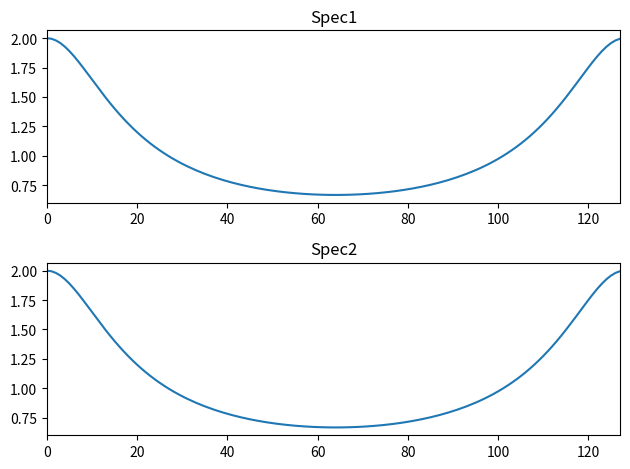

Python code for this plot:
import numpy as np
import matplotlib.pyplot as plt


def task6_3():
  # 定義
  N = 128
  k = np.arange(N)
  spec1 = abs(1 / (1 - 0.5 * np.exp(-1j * 2 * np.pi * k / N)))
  h = np.zeros(N)
  h[0] = 1
  for n in range(1, N):
      h[n] = 0.5 * h[n - 1]
  spec2 = abs(np.fft.fft(h))

  # plot
  plt.subplot(2, 1, 1)
  plt.plot(k, spec1)
  plt.title("Spec1")
  plt.xlim(0, N - 1)

  plt.subplot(2, 1, 2)
  plt.plot(k, spec2)
  plt.title("Spec2")
  plt.xlim(0, N - 1)

  plt.tight_layout()
  plt.show()


if __name__ == "__main__":
    task6_3()
